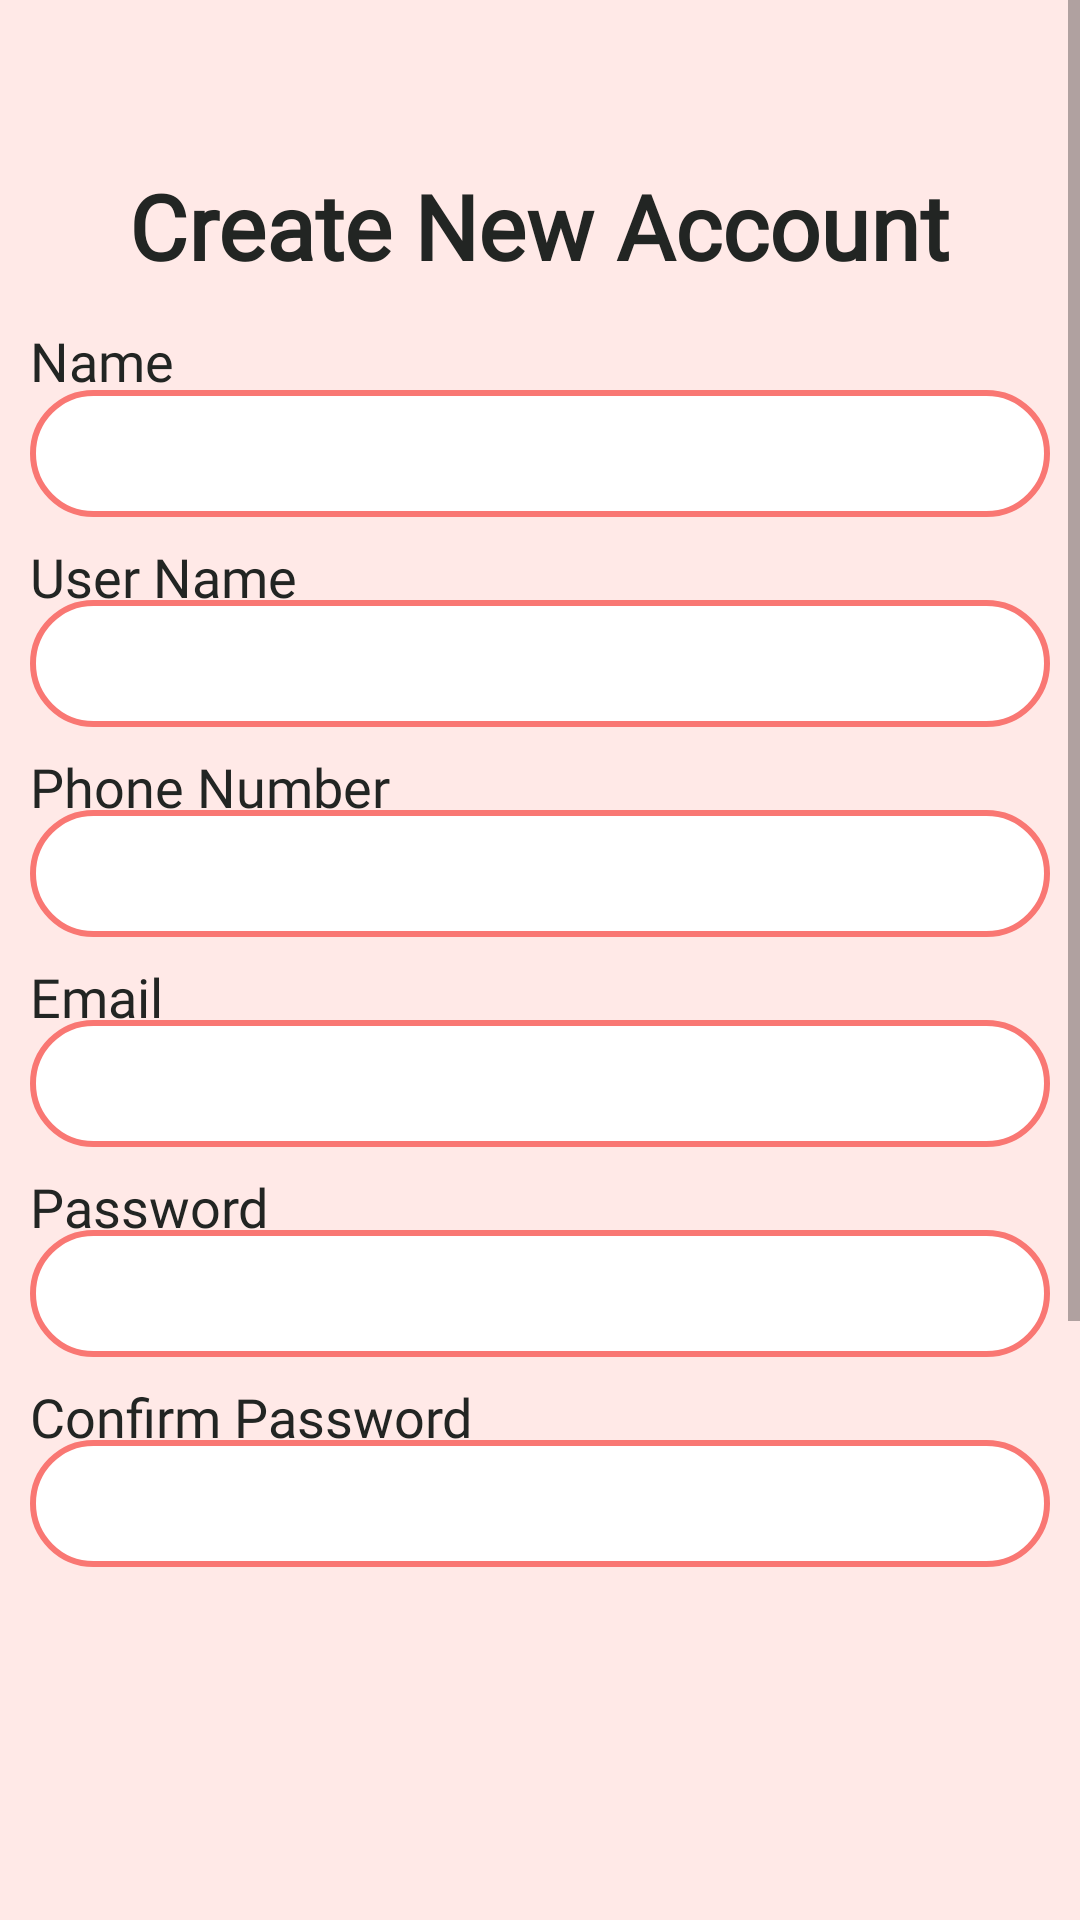

Here is an Android app screen rendered from its layout file. Give the layout XML and the strings, colors and styles it references.
<!-- AndroidManifest.xml: application theme AppTheme -->
<!-- res/layout/activity_register.xml -->
<?xml version="1.0" encoding="utf-8"?>
<ScrollView
    xmlns:android="http://schemas.android.com/apk/res/android"
    xmlns:app="http://schemas.android.com/apk/res-auto"
    xmlns:tools="http://schemas.android.com/tools"
    android:layout_width="match_parent"
    android:layout_height="match_parent"
    android:background="#FFE9E7">

<RelativeLayout
    android:layout_width="wrap_content"
    android:layout_height="900dp"
    android:layout_marginLeft="10dp"
    android:layout_marginRight="10dp"
    android:layout_marginTop="30dp">

    <TextView
        android:id="@+id/textViewAddress2"
        android:layout_width="wrap_content"
        android:layout_height="wrap_content"
        android:layout_marginTop="78dp"
        android:fontFamily="@font/candara_light"
        android:text="@string/name"
        android:textColor="#222523"
        android:textSize="18dp" />

    <TextView
        android:id="@+id/beautytips1"
        android:layout_width="wrap_content"
        android:layout_height="wrap_content"
        android:layout_centerHorizontal="true"
        android:layout_marginLeft="65dp"
        android:layout_marginTop="25dp"
        android:fontFamily="@font/candara_light"
        android:text="@string/create_new_account"
        android:textColor="#222523"
        android:textSize="30dp"
        android:textStyle="bold"
        app:layout_constraintBottom_toBottomOf="parent"
        app:layout_constraintEnd_toEndOf="parent"
        app:layout_constraintHorizontal_bias="0.643"
        app:layout_constraintStart_toStartOf="parent"
        app:layout_constraintTop_toTopOf="parent"
        app:layout_constraintVertical_bias="0.08" />

    <EditText
        android:id="@+id/edittext_name"
        android:layout_width="500dp"
        android:layout_height="wrap_content"
        android:layout_centerHorizontal="true"
        android:layout_marginTop="100dp"
        android:background="@drawable/edittxt_round_corner"
        android:fontFamily="@font/candara_light"

        app:layout_constraintBottom_toBottomOf="parent"
        app:layout_constraintEnd_toEndOf="parent"
        app:layout_constraintHorizontal_bias="0.585"
        app:layout_constraintStart_toStartOf="parent"
        app:layout_constraintTop_toTopOf="parent"
        app:layout_constraintVertical_bias="0.221" />

    <TextView
        android:id="@+id/textViewAddress23"
        android:layout_width="wrap_content"
        android:layout_height="wrap_content"
        android:layout_marginTop="150dp"
        android:fontFamily="@font/candara_light"
        android:text="@string/UserName"
        android:textSize="18dp"
        android:textColor="#222523"  />

    <EditText
        android:id="@+id/edittext_username"
        android:layout_width="500dp"
        android:layout_height="wrap_content"
        android:layout_centerHorizontal="true"
        android:layout_marginTop="170dp"
        android:background="@drawable/edittxt_round_corner"
        android:fontFamily="@font/candara_light"
        app:layout_constraintBottom_toBottomOf="parent"
        app:layout_constraintEnd_toEndOf="parent"
        app:layout_constraintHorizontal_bias="0.585"
        app:layout_constraintStart_toStartOf="parent"
        app:layout_constraintTop_toTopOf="parent"
        app:layout_constraintVertical_bias="0.323" />

    <TextView
        android:id="@+id/textViewAddress24"
        android:layout_width="wrap_content"
        android:layout_height="wrap_content"
        android:layout_marginTop="290dp"
        android:fontFamily="@font/candara_light"
        android:text="@string/email"
        android:textSize="18dp"
        android:textColor="#222523"  />

    <EditText
        android:id="@+id/edittext_email"
        android:layout_width="500dp"
        android:layout_height="wrap_content"
        android:layout_centerHorizontal="true"
        android:layout_marginTop="310dp"
        android:background="@drawable/edittxt_round_corner"
        android:fontFamily="@font/candara_light"
        app:layout_constraintBottom_toBottomOf="parent"
        app:layout_constraintEnd_toEndOf="parent"
        app:layout_constraintHorizontal_bias="0.585"
        app:layout_constraintStart_toStartOf="parent"
        app:layout_constraintTop_toTopOf="parent"
        app:layout_constraintVertical_bias="0.42000002" />


    <TextView
        android:id="@+id/textViewAddress28"
        android:layout_width="wrap_content"
        android:layout_height="wrap_content"
        android:layout_marginTop="220dp"
        android:fontFamily="@font/candara_light"
        android:text="@string/phone_number"
        android:textSize="18dp"
        android:textColor="#222523" />


    <EditText
        android:id="@+id/edittext_phonenumber"
        android:layout_width="500dp"
        android:layout_height="wrap_content"
        android:layout_marginTop="240dp"
        android:background="@drawable/edittxt_round_corner"
        android:fontFamily="@font/candara_light"
        app:layout_constraintBottom_toBottomOf="parent"
        app:layout_constraintEnd_toEndOf="parent"
        app:layout_constraintHorizontal_bias="0.585"
        app:layout_constraintStart_toStartOf="parent"
        app:layout_constraintTop_toTopOf="parent"
        app:layout_constraintVertical_bias="0.52" />

    <TextView
        android:id="@+id/textViewAddress26"
        android:layout_width="wrap_content"
        android:layout_height="wrap_content"
        android:layout_marginTop="360dp"
        android:fontFamily="@font/candara_light"
        android:text="@string/password3"
        android:textSize="18dp"
        android:textColor="#222523"  />

    <EditText
        android:id="@+id/edittext_password"
        android:layout_width="500dp"
        android:layout_height="wrap_content"
        android:layout_centerHorizontal="true"
        android:layout_marginTop="380dp"
        android:background="@drawable/edittxt_round_corner"
        android:fontFamily="@font/candara_light"
        app:layout_constraintBottom_toBottomOf="parent"
        app:layout_constraintEnd_toEndOf="parent"
        app:layout_constraintHorizontal_bias="0.585"
        app:layout_constraintStart_toStartOf="parent"
        app:layout_constraintTop_toTopOf="parent"
        app:layout_constraintVertical_bias="0.62" />

    <TextView
        android:id="@+id/textViewAddress27"
        android:layout_width="wrap_content"
        android:layout_height="wrap_content"
        android:layout_marginTop="430dp"
        android:fontFamily="@font/candara_light"
        android:text="@string/confirm_password"
        android:textSize="18dp"
        android:textColor="#222523"  />

    <EditText
        android:id="@+id/edittext_confirmpassword"
        android:layout_width="500dp"
        android:layout_height="wrap_content"
        android:layout_centerHorizontal="true"
        android:layout_marginStart="0dp"
        android:layout_marginLeft="0dp"
        android:layout_marginTop="450dp"
        android:layout_marginEnd="0dp"
        android:layout_marginRight="0dp"
        android:layout_marginBottom="0dp"
        android:background="@drawable/edittxt_round_corner"
        android:fontFamily="@font/candara_light"
        app:layout_constraintBottom_toBottomOf="parent"
        app:layout_constraintEnd_toEndOf="parent"
        app:layout_constraintHorizontal_bias="0.567"
        app:layout_constraintStart_toStartOf="parent"
        app:layout_constraintTop_toTopOf="parent"
        app:layout_constraintVertical_bias="0.72" />

    <ImageView
        android:id="@+id/imageView"
        android:layout_width="150dp"
        android:layout_height="150dp"
        android:layout_centerHorizontal="true"
        app:srcCompat="@mipmap/ic_launcher"
        android:layout_alignParentLeft="true"
        android:layout_alignParentStart="true"
        android:layout_marginTop="520dp" />


    <Button
        android:id="@+id/button_choose_image"
        android:layout_width="500dp"
        android:layout_height="60dp"
        android:layout_centerHorizontal="true"
        android:layout_marginTop="680dp"
        android:background="@drawable/btn_round_corner"
        android:fontFamily="@font/candara"
        android:text="@string/choose_image"
        android:textSize="20dp"
        android:textColor="#222523" />



    <Button
        android:id="@+id/button_register"
        android:layout_width="500dp"
        android:layout_height="60dp"
        android:layout_centerHorizontal="true"
        android:layout_marginTop="780dp"
        android:background="@drawable/btn_round_corner"
        android:fontFamily="@font/candara"
        android:text="@string/register"
        android:textSize="20dp"
        android:textColor="#222523" />

    <TextView

        android:id="@+id/textView4"
        android:layout_width="wrap_content"
        android:layout_height="35dp"
        android:layout_marginLeft="70dp"
        android:layout_marginTop="750dp"
        android:fontFamily="@font/candara_light"
        android:text="@string/already_registered"
        android:textColor="#222523"
        android:textSize="18dp"
        app:layout_constraintBottom_toBottomOf="parent"
        app:layout_constraintEnd_toEndOf="parent"
        app:layout_constraintHorizontal_bias="0.304"
        app:layout_constraintStart_toStartOf="parent"
        app:layout_constraintTop_toTopOf="parent"
        app:layout_constraintVertical_bias="0.949" />

    <TextView
        android:id="@+id/textview_login"
        android:layout_width="wrap_content"
        android:layout_height="35dp"
        android:layout_marginLeft="200dp"
        android:layout_marginTop="750dp"
        android:fontFamily="@font/candara_light"
        android:paddingLeft="20dp"
        android:text="@string/login1"
        android:textColor="#222523"
        android:textSize="18dp"
        android:textStyle="bold"
        app:layout_constraintBottom_toBottomOf="parent"
        app:layout_constraintEnd_toEndOf="parent"
        app:layout_constraintHorizontal_bias="0.65"
        app:layout_constraintStart_toStartOf="parent"
        app:layout_constraintTop_toTopOf="parent"
        app:layout_constraintVertical_bias="0.949" />



</RelativeLayout>
    </ScrollView>
<!-- resources referenced by this layout -->
<resources>
  <!-- drawable btn_round_corner (drawable) -->
  <?xml version="1.0" encoding="utf-8"?>
  <shape xmlns:android="http://schemas.android.com/apk/res/android"
      android:shape="rectangle" >
  
     
  
  
      <solid
          android:color="#f97773"/>
  
      <corners android:bottomLeftRadius="80dp"
          android:topLeftRadius="80dp"
          android:bottomRightRadius="80dp"
          android:topRightRadius="80dp" />
  
  
      <stroke android:width="1dp"
          android:color="#f97773" />
  
  </shape>
  <!-- drawable edittxt_round_corner (drawable) -->
  <?xml version="1.0" encoding="utf-8"?>
  <shape xmlns:android="http://schemas.android.com/apk/res/android">
  
      
  
      <solid
          android:color="#ffffff"/>
  
      <padding
          android:bottom="9dp"
          android:left="9dp"
          android:right="9dp"
          android:top="9dp" />
  
      <corners android:bottomLeftRadius="80dp"
          android:topLeftRadius="80dp"
          android:bottomRightRadius="80dp"
          android:topRightRadius="80dp" />
  
      <stroke android:width="2dp"
          android:color="#f97773" />
  
  </shape>
  <string name="UserName">User Name</string>
  <string name="already_registered">Already Registered</string>
  <string name="choose_image">CHOOSE IMAGE</string>
  <string name="confirm_password">Confirm Password</string>
  <string name="create_new_account">Create New Account</string>
  <string name="email">Email</string>
  <string name="login1">Login</string>
  <string name="name">Name</string>
  <string name="password3">Password</string>
  <string name="phone_number">Phone Number</string>
  <string name="register">register</string>
  <style name="AppTheme" parent="Theme.AppCompat.Light.DarkActionBar">
          
          <item name="colorPrimary">@color/colorPrimary</item>
          <item name="colorPrimaryDark">@color/colorPrimaryDark</item>
          <item name="colorAccent">@color/colorAccent</item>
      </style>
  <color name="colorPrimary">#E46D69</color>
  <color name="colorPrimaryDark">#f97773</color>
  <color name="colorAccent">#E46D69</color>
</resources>
